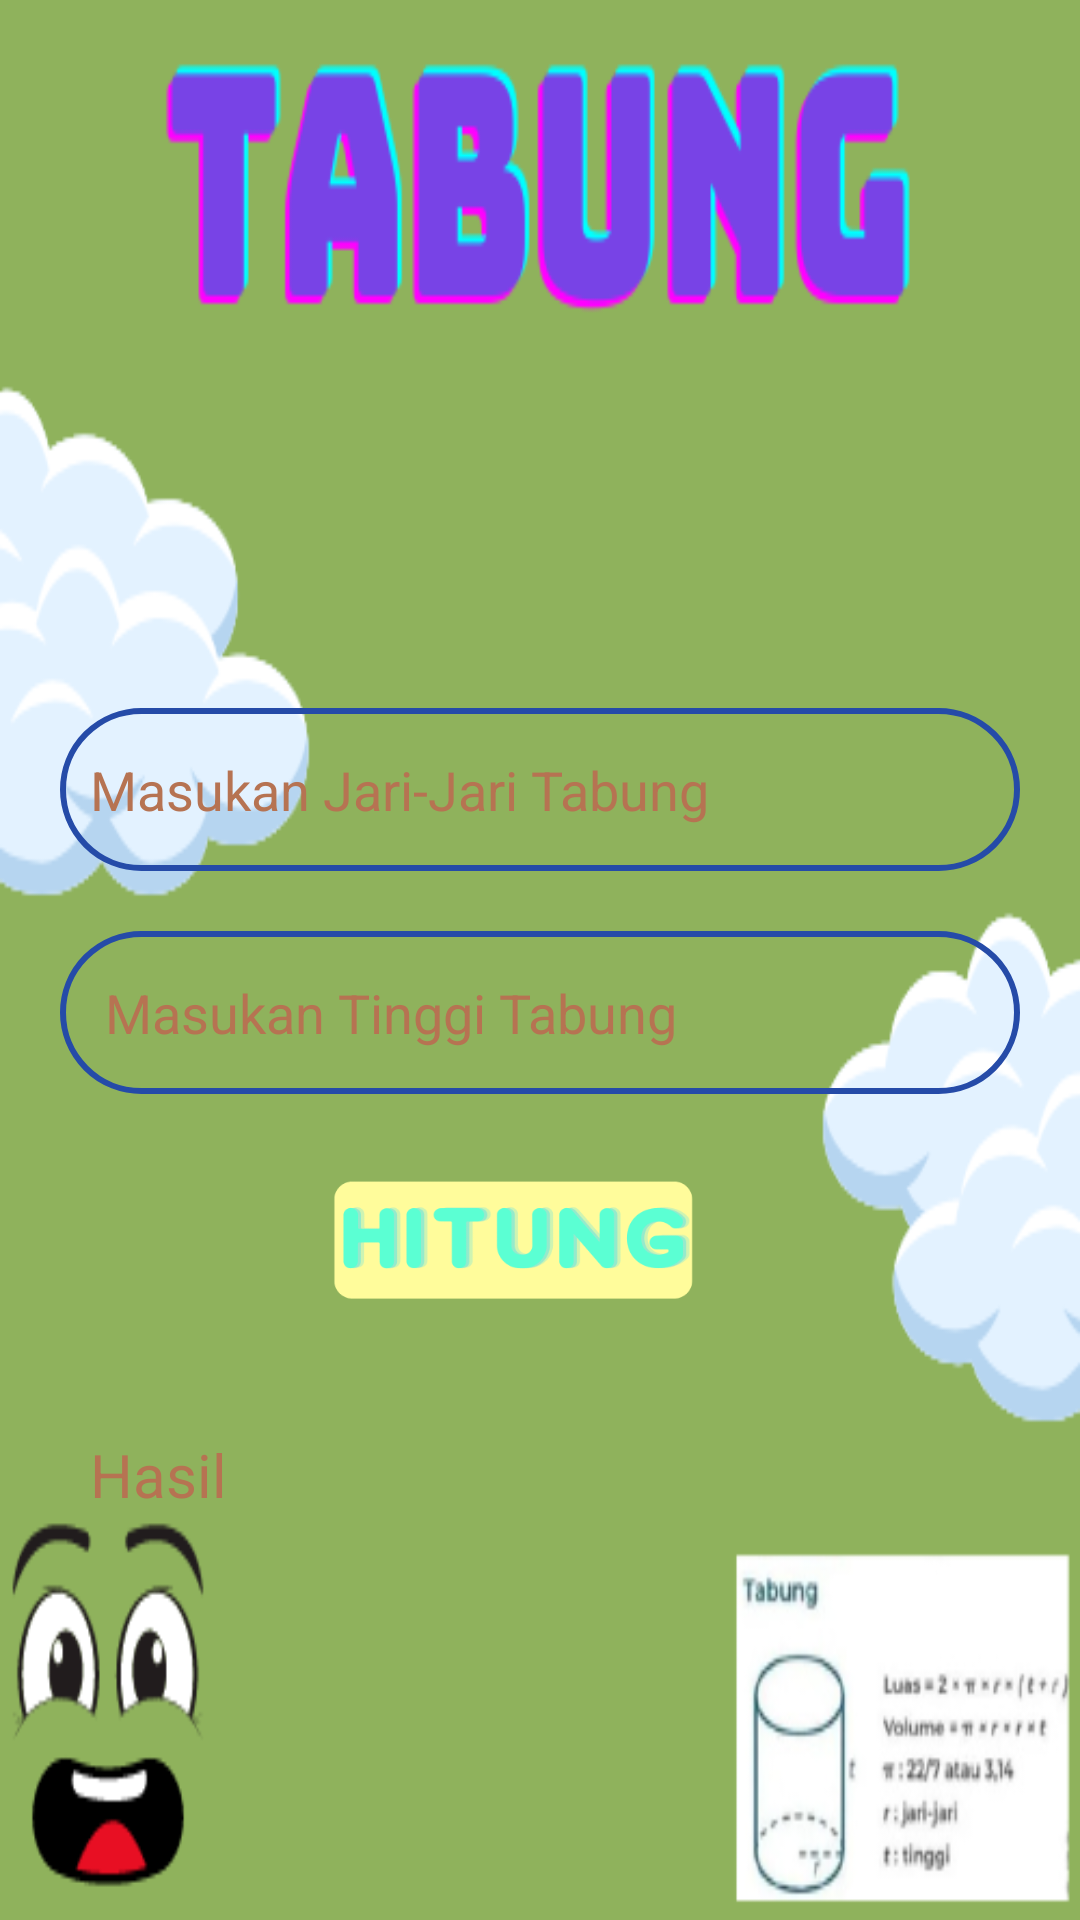

Write the Android layout XML for this screen, with the resource values it uses.
<!-- AndroidManifest.xml: application theme Theme.LatihanBerat -->
<!-- res/layout/activity_tabung.xml -->
<?xml version="1.0" encoding="utf-8"?>
<androidx.constraintlayout.widget.ConstraintLayout xmlns:android="http://schemas.android.com/apk/res/android"
    xmlns:app="http://schemas.android.com/apk/res-auto"
    xmlns:tools="http://schemas.android.com/tools"
    android:layout_width="match_parent"
    android:layout_height="match_parent"
    tools:context=".tabung"
    android:background="@drawable/backgroundtabung">
    <EditText
        android:id="@+id/angkapertama"
        android:layout_width="match_parent"
        android:layout_height="wrap_content"
        android:layout_marginStart="20dp"
        android:layout_marginTop="236dp"
        android:layout_marginEnd="20dp"
        android:background="@drawable/border"
        android:hint="Masukan Jari-Jari Tabung"
        android:textColorHint="@color/brown"
        android:textColor="@color/darkbrown"
        android:inputType="number"
        android:paddingStart="10dp"
        android:paddingTop="15dp"
        android:paddingEnd="20dp"
        android:paddingBottom="15dp"
        app:layout_constraintEnd_toEndOf="parent"
        app:layout_constraintStart_toStartOf="parent"
        app:layout_constraintTop_toTopOf="parent" />

    <EditText
        android:id="@+id/angkakedua"
        android:layout_width="match_parent"
        android:textColor="@color/darkbrown"
        android:layout_height="wrap_content"
        android:layout_margin="20dp"
        android:layout_marginTop="252dp"
        android:background="@drawable/border"
        android:hint="Masukan Tinggi Tabung"
        android:textColorHint="@color/brown"
        android:inputType="number"
        android:paddingStart="15dp"
        android:paddingTop="15dp"
        android:paddingEnd="15dp"
        android:paddingBottom="15dp"
        app:layout_constraintEnd_toEndOf="parent"
        app:layout_constraintStart_toStartOf="parent"
        app:layout_constraintTop_toBottomOf="@id/angkapertama" />

    <ImageView
        android:id="@+id/hitungpersegipanjang"
        android:layout_width="130dp"
        android:layout_height="130dp"
        android:layout_marginTop="352dp"
        android:layout_marginEnd="40dp"
        android:src="@drawable/hitungruang"
        app:layout_constraintEnd_toEndOf="parent"
        app:layout_constraintStart_toStartOf="@id/angkakedua"
        app:layout_constraintTop_toTopOf="parent"
        android:onClick="hitungLuasTabung" />

    <TextView
        android:textColor="@color/darkbrown"
        android:id="@+id/hasil"
        android:layout_width="match_parent"
        android:layout_height="0dp"
        android:layout_marginStart="20dp"
        android:layout_marginTop="468dp"
        android:layout_marginEnd="20dp"
        android:hint="Hasil"
        android:paddingStart="10dp"
        android:paddingTop="10dp"
        android:paddingBottom="10dp"
        android:textColorHint="@color/brown"
        android:textSize="20dp"
        app:layout_constraintEnd_toEndOf="@id/hitungpersegipanjang"
        app:layout_constraintHorizontal_bias="0.0"
        app:layout_constraintStart_toStartOf="parent"
        app:layout_constraintTop_toTopOf="parent" />
</androidx.constraintlayout.widget.ConstraintLayout>
<!-- resources referenced by this layout -->
<resources>
  <color name="brown">#B67352</color>
  <color name="darkbrown">#9B4444</color>
  <!-- drawable backgroundtabung: png bitmap (drawable, 43202 bytes) -->
  <!-- drawable border (drawable) -->
  <shape xmlns:tools="http://schemas.android.com/tools"
      xmlns:android="http://schemas.android.com/apk/res/android"
      tools:ignore="ExtraText">
      <solid android:color="#00254BA8" /> 
      <corners android:radius="70dp" /> 
      <stroke
          android:width="2dp"
          android:color="#254BA8" />
  
  </shape>
  <!-- drawable hitungruang: png bitmap (drawable, 15080 bytes) -->
  <style name="Theme.LatihanBerat" parent="Base.Theme.LatihanBerat" />
  <style name="Base.Theme.LatihanBerat" parent="Theme.Material3.DayNight.NoActionBar">
          
          
      </style>
</resources>
